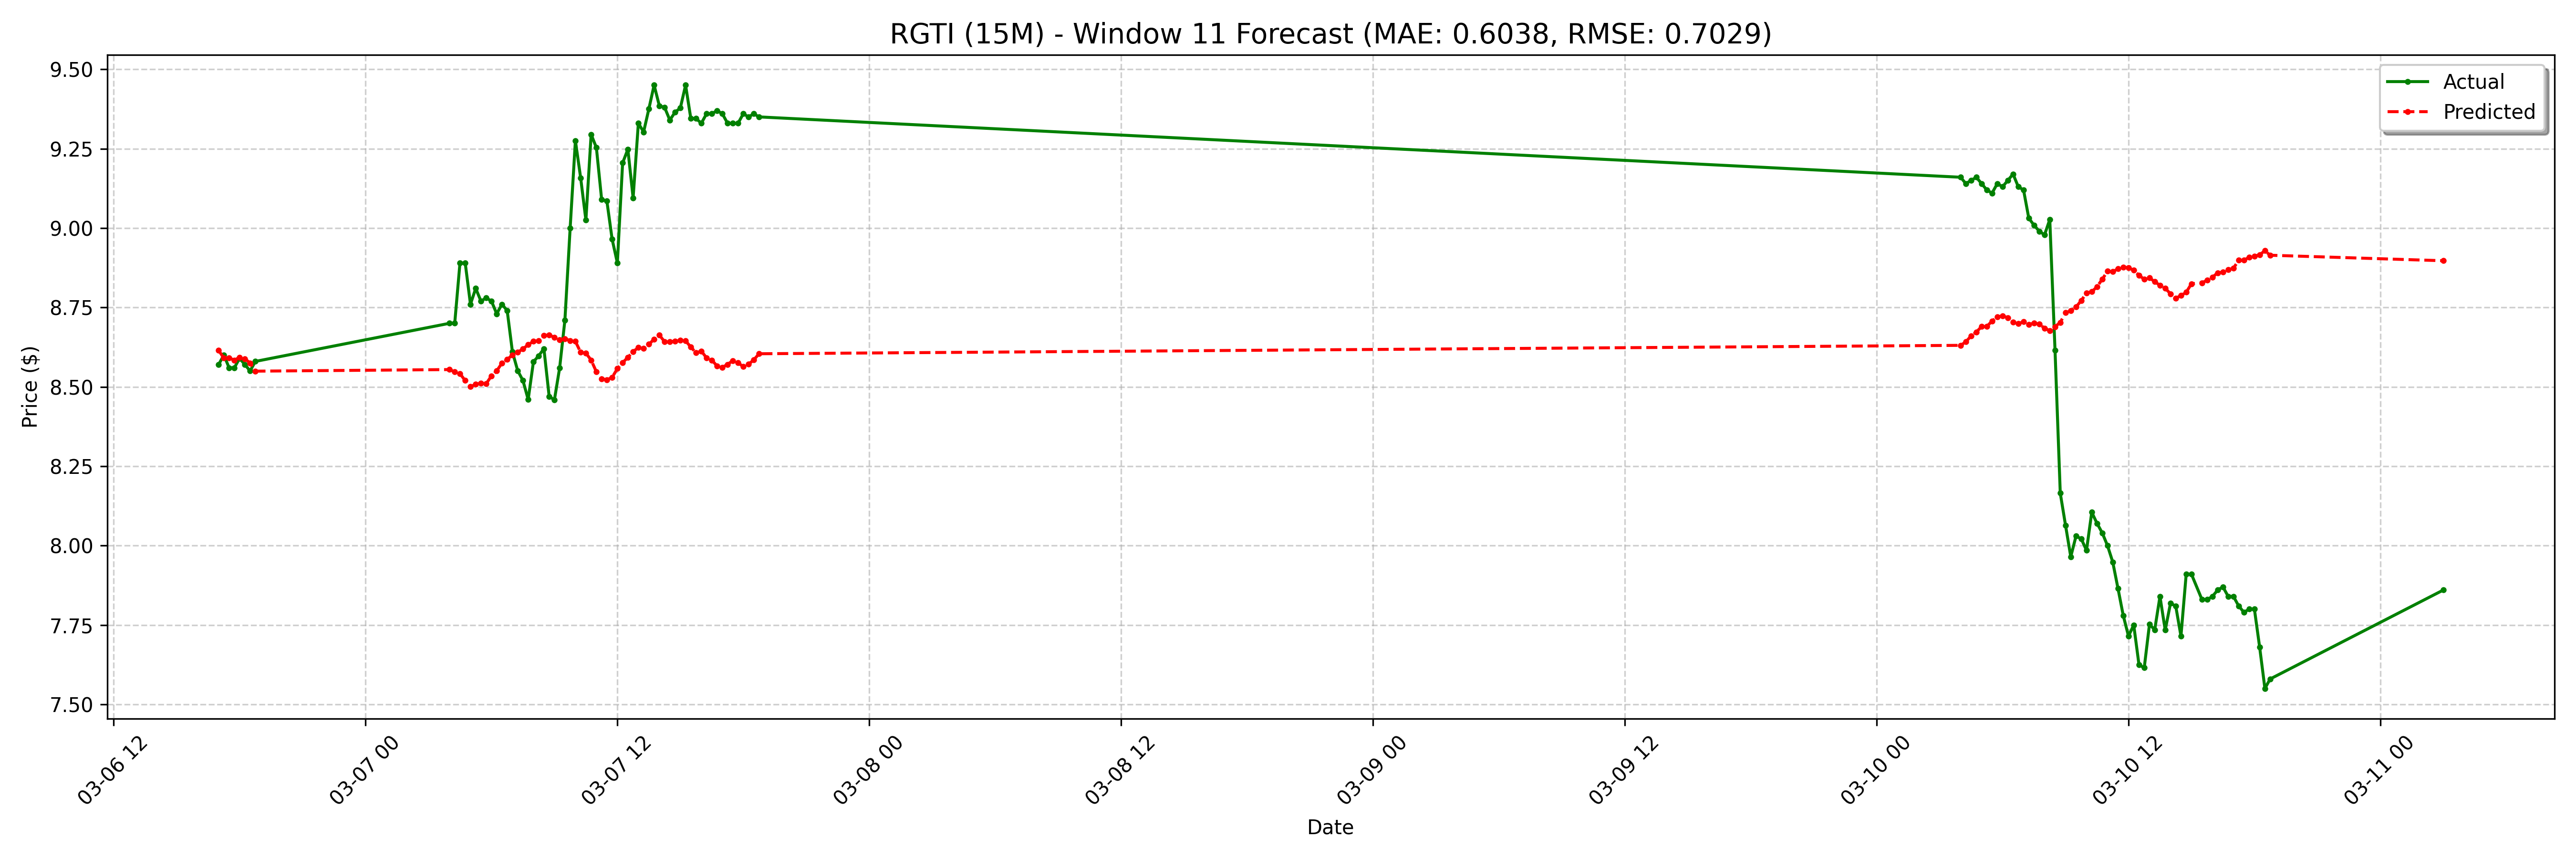

The file beside this chart, header and first rows:
date, actual, forecast
2025-03-06 17:00:00-05:00, 8.57, 8.615
2025-03-06 17:15:00-05:00, 8.6, 8.59
2025-03-06 17:30:00-05:00, 8.56, 8.591
2025-03-06 17:45:00-05:00, 8.56, 8.584
2025-03-06 18:00:00-05:00, 8.59, 8.593
2025-03-06 18:15:00-05:00, 8.57, 8.588
2025-03-06 18:30:00-05:00, 8.55, 8.575
2025-03-06 18:45:00-05:00, 8.58, 8.549
2025-03-07 04:00:00-05:00, 8.7, 8.554
2025-03-07 04:15:00-05:00, 8.7, 8.547
2025-03-07 04:30:00-05:00, 8.89, 8.541
2025-03-07 04:45:00-05:00, 8.89, 8.52
2025-03-07 05:00:00-05:00, 8.76, 8.5
2025-03-07 05:15:00-05:00, 8.81, 8.508
2025-03-07 05:30:00-05:00, 8.77, 8.512
2025-03-07 05:45:00-05:00, 8.78, 8.51
2025-03-07 06:00:00-05:00, 8.77, 8.534
2025-03-07 06:15:00-05:00, 8.73, 8.55
2025-03-07 06:30:00-05:00, 8.76, 8.575
2025-03-07 06:45:00-05:00, 8.74, 8.586
2025-03-07 07:00:00-05:00, 8.61, 8.6
2025-03-07 07:15:00-05:00, 8.551, 8.609
2025-03-07 07:30:00-05:00, 8.52, 8.619
2025-03-07 07:45:00-05:00, 8.46, 8.633
2025-03-07 08:00:00-05:00, 8.579, 8.643
2025-03-07 08:15:00-05:00, 8.598, 8.645
2025-03-07 08:30:00-05:00, 8.62, 8.662
2025-03-07 08:45:00-05:00, 8.47, 8.663
2025-03-07 09:00:00-05:00, 8.459, 8.656
2025-03-07 09:15:00-05:00, 8.56, 8.648
2025-03-07 09:30:00-05:00, 8.71, 8.651
2025-03-07 09:45:00-05:00, 9.0, 8.646
2025-03-07 10:00:00-05:00, 9.275, 8.643
2025-03-07 10:15:00-05:00, 9.158, 8.609
2025-03-07 10:30:00-05:00, 9.025, 8.606
2025-03-07 10:45:00-05:00, 9.295, 8.584
2025-03-07 11:00:00-05:00, 9.253, 8.547
2025-03-07 11:15:00-05:00, 9.09, 8.526
2025-03-07 11:30:00-05:00, 9.085, 8.522
2025-03-07 11:45:00-05:00, 8.965, 8.53
2025-03-07 12:00:00-05:00, 8.89, 8.557
2025-03-07 12:15:00-05:00, 9.205, 8.576
2025-03-07 12:30:00-05:00, 9.248, 8.593
2025-03-07 12:45:00-05:00, 9.095, 8.611
2025-03-07 13:00:00-05:00, 9.33, 8.624
2025-03-07 13:15:00-05:00, 9.303, 8.621
2025-03-07 13:30:00-05:00, 9.375, 8.634
2025-03-07 13:45:00-05:00, 9.45, 8.65
2025-03-07 14:00:00-05:00, 9.385, 8.663
2025-03-07 14:15:00-05:00, 9.38, 8.642
2025-03-07 14:30:00-05:00, 9.34, 8.642
2025-03-07 14:45:00-05:00, 9.365, 8.644
2025-03-07 15:00:00-05:00, 9.378, 8.646
2025-03-07 15:15:00-05:00, 9.45, 8.645
2025-03-07 15:30:00-05:00, 9.345, 8.625
2025-03-07 15:45:00-05:00, 9.345, 8.607
2025-03-07 16:00:00-05:00, 9.33, 8.612
2025-03-07 16:15:00-05:00, 9.36, 8.591
2025-03-07 16:30:00-05:00, 9.36, 8.584
2025-03-07 16:45:00-05:00, 9.37, 8.566
... 68 more rows
